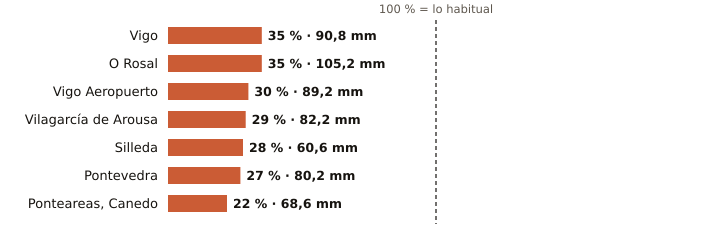

Source data for this figure (header and first rows):
estacion, provincia, indicativo, mm_otono, referencia_mm, pct, periodo_referencia, hasta, hora
Vigo, Pontevedra, 1496X, 90.8, 260.2, 35, 2004-2025, 2026-10-31, 19
O Rosal, Pontevedra, 1730E, 105.2, 302.6, 35, 1991-2020, 2026-10-31, 15
Vigo Aeropuerto, Pontevedra, 1495, 89.2, 301.9, 30, 1991-2020, 2026-10-31, 19
Vilagarcía de Arousa, Pontevedra, 1477V, 82.2, 284.3, 29, 2009-2025, 2026-10-31, 15
Silleda, Pontevedra, 1466A, 60.6, 219.7, 28, 1991-2025, 2026-10-31, 17
Pontevedra, Pontevedra, 1484C, 80.2, 292.6, 27, 1991-2020, 2026-10-31, 19
Ponteareas, Canedo, Pontevedra, 1723X, 68.6, 305.2, 22, 2004-2025, 2026-10-31, 18
